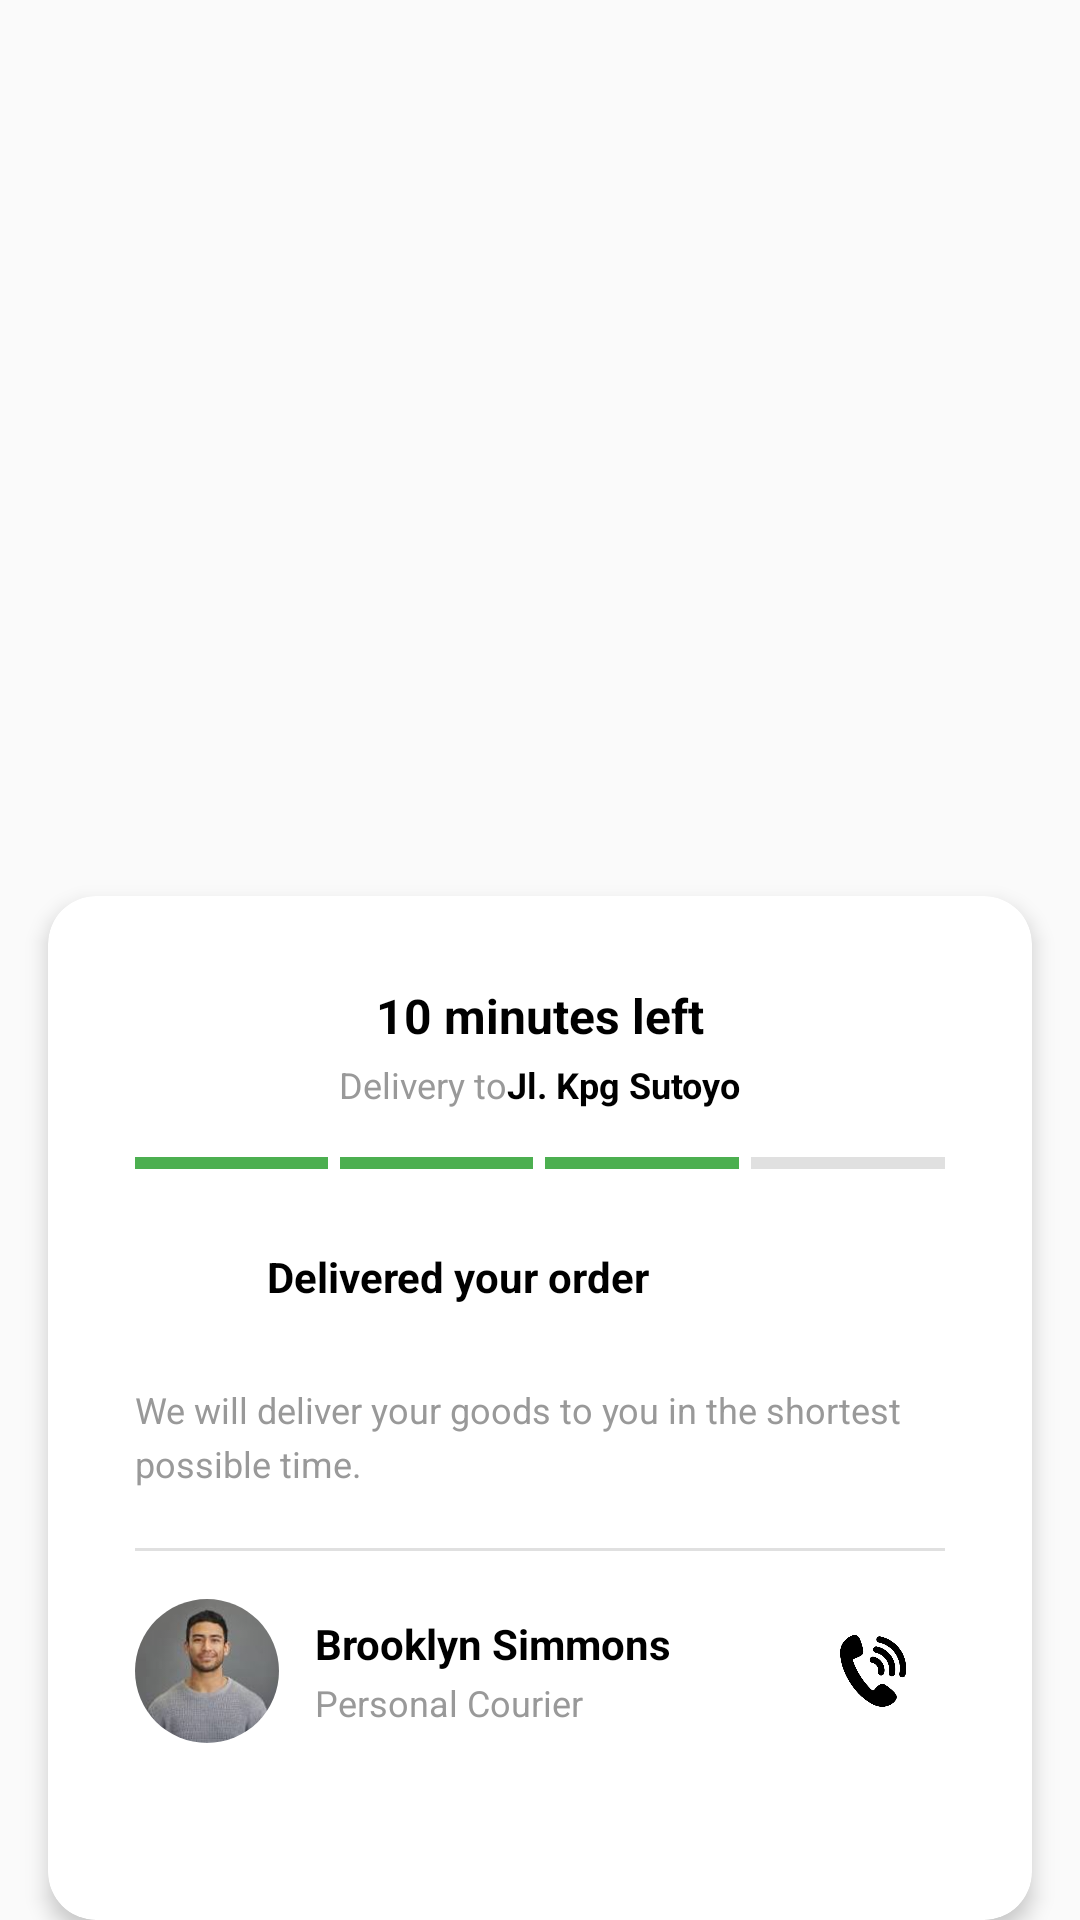

The Android layout XML behind this screen, and the referenced resources:
<!-- AndroidManifest.xml: application theme Theme.CoffeShop_App -->
<!-- res/layout/activity_delivery.xml -->
<?xml version="1.0" encoding="utf-8"?>
<androidx.constraintlayout.widget.ConstraintLayout xmlns:android="http://schemas.android.com/apk/res/android"
    xmlns:app="http://schemas.android.com/apk/res-auto"
    xmlns:tools="http://schemas.android.com/tools"
    android:layout_width="match_parent"
    android:layout_height="match_parent"
    android:background="@drawable/map">



    
    <androidx.cardview.widget.CardView
        android:id="@+id/deliveryInfoCard"
        android:layout_width="0dp"
        android:layout_height="wrap_content"
        android:layout_marginStart="16dp"
        android:layout_marginEnd="16dp"
        app:cardCornerRadius="16dp"
        app:cardElevation="4dp"
        app:layout_constraintBottom_toBottomOf="parent"
        app:layout_constraintStart_toStartOf="parent"
        app:layout_constraintEnd_toEndOf="parent">

        <LinearLayout
            android:layout_width="match_parent"
            android:layout_height="wrap_content"
            android:orientation="vertical"
            android:padding="29dp">

            
            <TextView
                android:id="@+id/tvDeliveryTime"
                android:layout_width="wrap_content"
                android:layout_height="wrap_content"
                android:text="@string/_10_minutes_left"
                android:textSize="16sp"
                android:textColor="#000000"
                android:textStyle="bold"
                android:layout_gravity="center_horizontal" />

            <LinearLayout
                android:layout_width="wrap_content"
                android:layout_height="wrap_content"
                android:orientation="horizontal"
                android:layout_gravity="center_horizontal"
                android:layout_marginTop="4dp"
                android:layout_marginBottom="16dp">

                <TextView
                    android:layout_width="wrap_content"
                    android:layout_height="wrap_content"
                    android:text="@string/delivery_to"
                    android:textSize="12sp"
                    android:textColor="#999999" />

                <TextView
                    android:id="@+id/tvDeliveryAddress"
                    android:layout_width="wrap_content"
                    android:layout_height="wrap_content"
                    android:text="@string/jl_kpg_sutoyo"
                    android:textSize="12sp"
                    android:textColor="#000000"
                    android:textStyle="bold" />
            </LinearLayout>

            
            <LinearLayout
                android:layout_width="match_parent"
                android:layout_height="wrap_content"
                android:orientation="horizontal"
                android:gravity="center_vertical"
                android:layout_marginBottom="20dp">

                <View
                    android:layout_width="0dp"
                    android:layout_height="4dp"
                    android:layout_weight="1"
                    android:background="#4CAF50"
                    android:layout_marginEnd="4dp" />

                <View
                    android:layout_width="0dp"
                    android:layout_height="4dp"
                    android:layout_weight="1"
                    android:background="#4CAF50"
                    android:layout_marginEnd="4dp" />

                <View
                    android:layout_width="0dp"
                    android:layout_height="4dp"
                    android:layout_weight="1"
                    android:background="#4CAF50"
                    android:layout_marginEnd="4dp" />

                <View
                    android:layout_width="0dp"
                    android:layout_height="4dp"
                    android:layout_weight="1"
                    android:background="#E0E0E0" />
            </LinearLayout>

            
            <LinearLayout
                android:layout_width="match_parent"
                android:layout_height="wrap_content"
                android:orientation="horizontal"
                android:gravity="center_vertical"
                android:layout_marginBottom="20dp"
                tools:ignore="UseCompoundDrawables">

                <ImageView
                    android:layout_width="32dp"
                    android:layout_height="32dp"
                    android:src="@drawable/motorbike"
                    android:contentDescription="@string/delivery"
                    app:tint="#C67C4E"
                    android:layout_marginEnd="12dp" />

                <TextView
                    android:layout_width="0dp"
                    android:layout_height="wrap_content"
                    android:layout_weight="1"
                    android:text="@string/delivered_your_order"
                    android:textSize="14sp"
                    android:textColor="#000000"
                    android:textStyle="bold"
                    android:lineSpacingExtra="2dp" />
            </LinearLayout>

            <TextView
                android:layout_width="wrap_content"
                android:layout_height="wrap_content"
                android:text="@string/we_will_deliver_your_goods_to_you_in_the_shortest_possible_time"
                android:textSize="12sp"
                android:textColor="#999999"
                android:lineSpacingExtra="4dp"
                android:layout_marginBottom="20dp" />



            
            <View
                android:layout_width="match_parent"
                android:layout_height="1dp"
                android:background="#E0E0E0"
                android:layout_marginBottom="16dp" />

            
            <LinearLayout
                android:layout_width="match_parent"
                android:layout_height="wrap_content"
                android:orientation="horizontal"
                android:layout_marginBottom="30dp"
                android:gravity="center_vertical">

                <androidx.cardview.widget.CardView
                    android:layout_width="48dp"
                    android:layout_height="48dp"
                    app:cardCornerRadius="24dp"
                    app:cardElevation="0dp"
                    android:layout_marginEnd="12dp">

                    <ImageView
                        android:id="@+id/imgCourier"
                        android:layout_width="match_parent"
                        android:layout_height="match_parent"
                        android:scaleType="centerCrop"
                        android:src="@drawable/random_guy"
                        android:contentDescription="@string/courier" />
                </androidx.cardview.widget.CardView>

                <LinearLayout
                    android:layout_width="0dp"
                    android:layout_height="wrap_content"
                    android:layout_weight="1"
                    android:orientation="vertical">

                    <TextView
                        android:id="@+id/tvCourierName"
                        android:layout_width="wrap_content"
                        android:layout_height="wrap_content"
                        android:text="@string/brooklyn_simmons"
                        android:textSize="14sp"
                        android:textColor="#000000"
                        android:textStyle="bold" />

                    <TextView
                        android:id="@+id/tvCourierRole"
                        android:layout_width="wrap_content"
                        android:layout_height="wrap_content"
                        android:text="@string/personal_courier"
                        android:textSize="12sp"
                        android:textColor="#999999"
                        android:layout_marginTop="2dp" />
                </LinearLayout>

                <ImageButton
                    android:id="@+id/btnCall"
                    android:layout_width="48dp"
                    android:layout_height="48dp"
                    android:background="@drawable/rounded_white_button_border"
                    android:src="@drawable/phone_png"
                    android:contentDescription="@string/call"
                    android:scaleType="centerInside"
                    android:padding="12dp"
                    app:tint="#000000" />
            </LinearLayout>
        </LinearLayout>
    </androidx.cardview.widget.CardView>

</androidx.constraintlayout.widget.ConstraintLayout>
<!-- resources referenced by this layout -->
<resources>
  <!-- drawable phone_png: png bitmap (drawable, 41852 bytes) -->
  <!-- drawable random_guy: jpg bitmap (drawable, 2955 bytes) -->
  <string name="_10_minutes_left">10 minutes left</string>
  <string name="brooklyn_simmons">Brooklyn Simmons</string>
  <string name="call">Call</string>
  <string name="courier">Courier</string>
  <string name="delivered_your_order">Delivered your order</string>
  <string name="delivery">Delivery</string>
  <string name="delivery_to">Delivery to</string>
  <string name="jl_kpg_sutoyo">Jl. Kpg Sutoyo</string>
  <string name="personal_courier">Personal Courier</string>
  <string name="we_will_deliver_your_goods_to_you_in_the_shortest_possible_time">We will deliver your goods to you in the shortest possible time.</string>
  <style name="Theme.CoffeShop_App" parent="Theme.AppCompat.Light.NoActionBar">
          
          <item name="colorPrimary">#C67C4E</item>
          <item name="colorPrimaryDark">#000000</item>
          <item name="colorAccent">#C67C4E</item>
          <item name="android:statusBarColor">@color/black</item>
      </style>
  <!-- not gathered from this repository: default colours our renderer supplied (Android Studio template values) -->
  <color name="black">#FF000000</color>
</resources>
